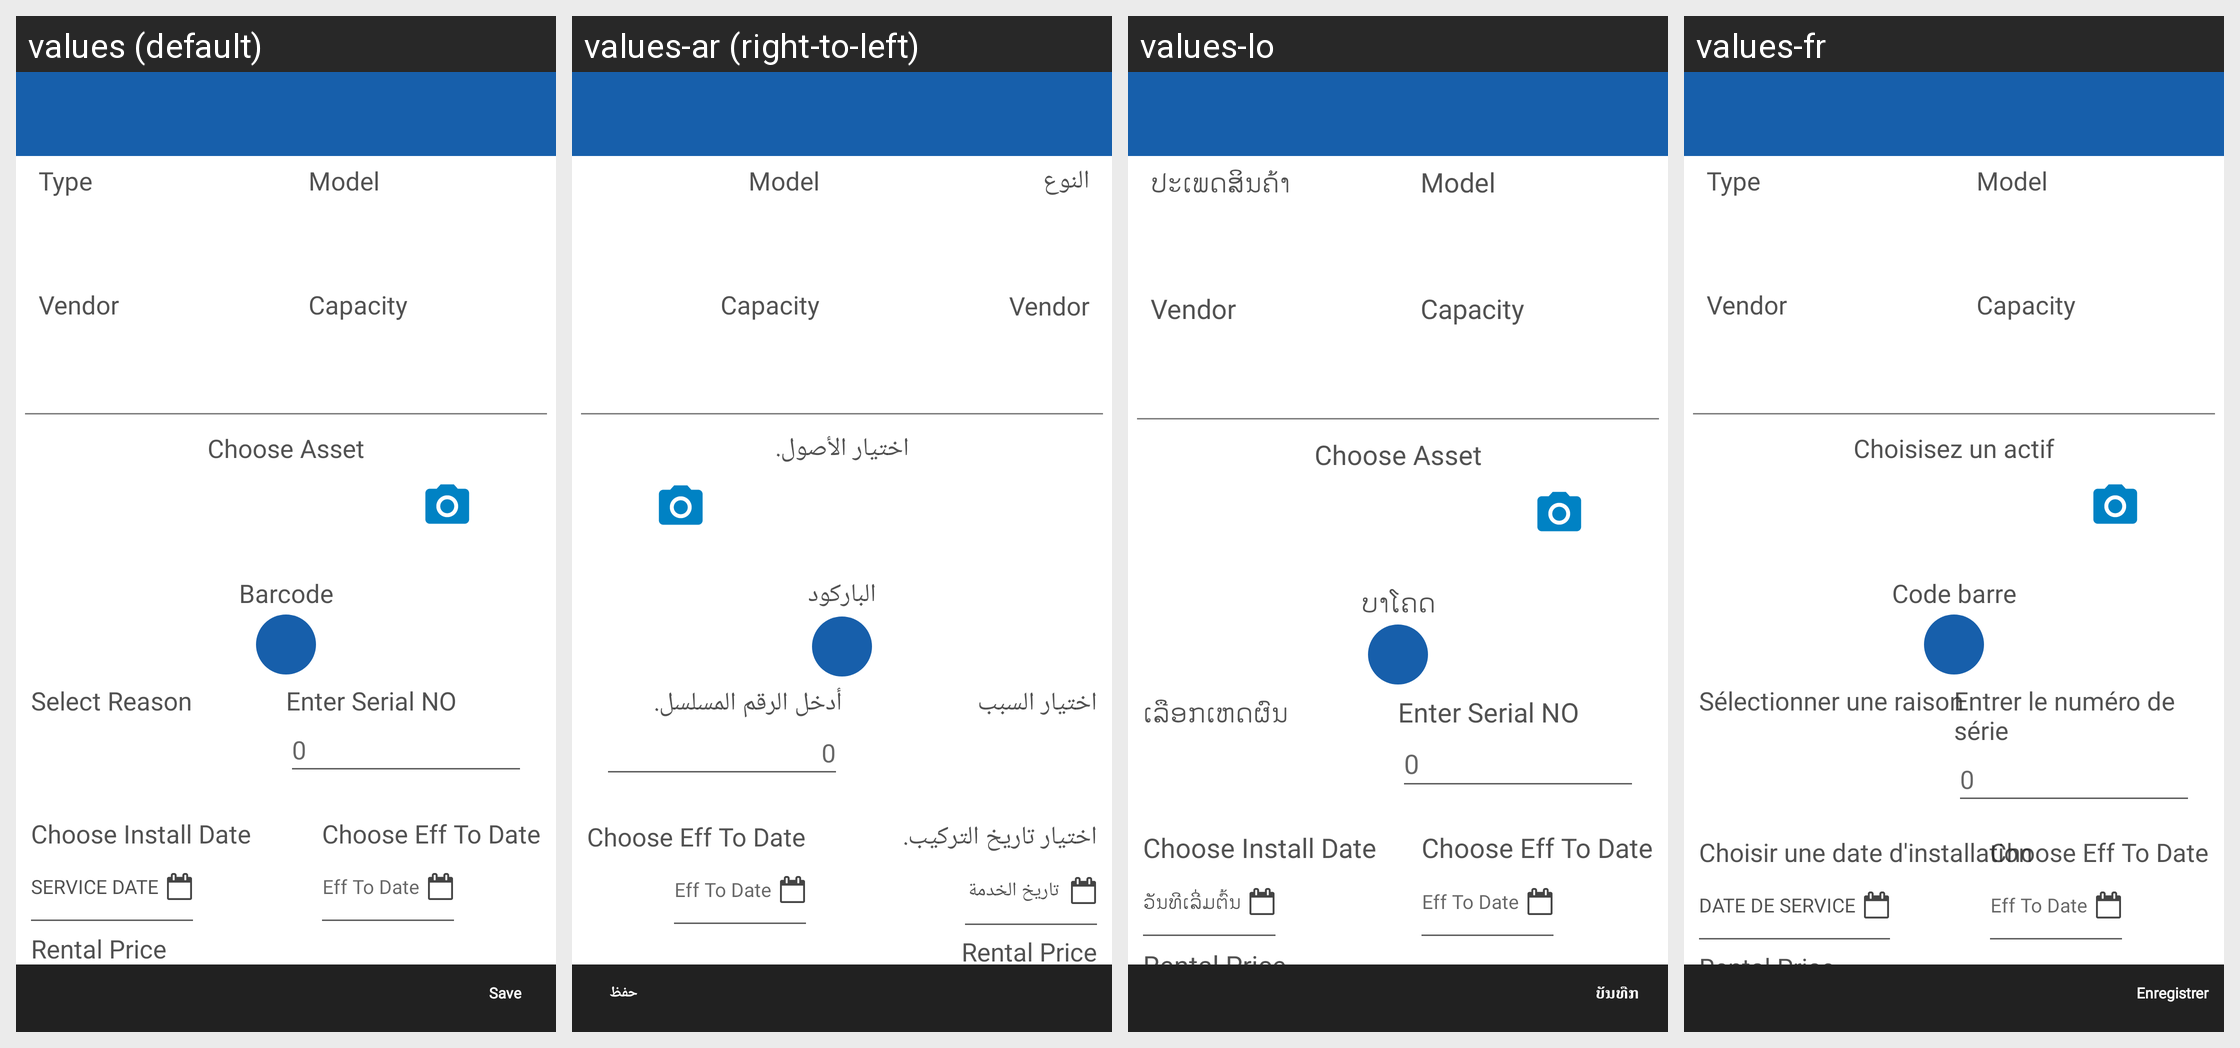

Strings drawn on this Android screen and how each of the app's shown locales translates them:
Android screen res/layout/add_serialized_asset_dialog.xml rendered under 4 locales, left to right: values (default), values-ar (right-to-left), values-lo, values-fr. Device: Nexus 5 (rendered at 1080×1920; each locale shown at half size, 540×960, under a caption strip naming it); theme MVPTheme.Blue.
Other locales in the repository, not shown: values-es, values-in, values-th, values-tr, values-vi, values-zh.
Strings drawn on this screen, with the default value and each locale's value (text and hints the layout hard-codes, and strings that could not be matched under every locale, appear in the picture but are not listed):

type
  values: Type
  values-ar: النوع
  values-lo: ປ​ະ​ເພດ​ສິນ​ຄ້າ
  values-fr: Type

model
  values: Model
  values-ar: Model  [not translated; the default value is used]
  values-lo: Model  [not translated; the default value is used]
  values-fr: Model  [not translated; the default value is used]

vendor
  values: Vendor
  values-ar: Vendor  [not translated; the default value is used]
  values-lo: Vendor  [not translated; the default value is used]
  values-fr: Vendor  [not translated; the default value is used]

capacity
  values: Capacity
  values-ar: Capacity  [not translated; the default value is used]
  values-lo: Capacity  [not translated; the default value is used]
  values-fr: Capacity  [not translated; the default value is used]

addasset
  values: Choose Asset
  values-ar: اختيار الأصول.
  values-lo: Choose Asset
  values-fr: Choisisez un actif

barcode
  values: Barcode
  values-ar: الباركود
  values-lo: ບາໂຄດ
  values-fr: Code barre

select_reason
  values: Select Reason
  values-ar: اختيار السبب
  values-lo: ເລືອກເຫດຜົນ
  values-fr: Sélectionner une raison

addassetsno
  values: Enter Serial NO
  values-ar: أدخل الرقم المسلسل.
  values-lo: Enter Serial NO
  values-fr: Entrer le numéro de série

zero
  values: 0
  values-ar: 0  [not translated; the default value is used]
  values-lo: 0  [not translated; the default value is used]
  values-fr: 0  [not translated; the default value is used]

addassetinstall
  values: Choose Install Date
  values-ar: اختيار تاريخ التركيب.
  values-lo: Choose Install Date
  values-fr: Choisir une date d'installation

servicedate
  values: Service Date
  values-ar: تاريخ الخدمة
  values-lo: ວັນທີເລີ່ມຕົ້ນ
  values-fr: Date de service

choose_eff_to_date
  values: Choose Eff To Date
  values-ar: Choose Eff To Date  [not translated; the default value is used]
  values-lo: Choose Eff To Date  [not translated; the default value is used]
  values-fr: Choose Eff To Date  [not translated; the default value is used]

effective_to
  values: Eff To Date
  values-ar: Eff To Date  [not translated; the default value is used]
  values-lo: Eff To Date  [not translated; the default value is used]
  values-fr: Eff To Date  [not translated; the default value is used]

rental_price
  values: Rental Price
  values-ar: Rental Price  [not translated; the default value is used]
  values-lo: Rental Price  [not translated; the default value is used]
  values-fr: Rental Price  [not translated; the default value is used]

save
  values: Save
  values-ar: حفظ
  values-lo: ບັນທືກ
  values-fr: Enregistrer
